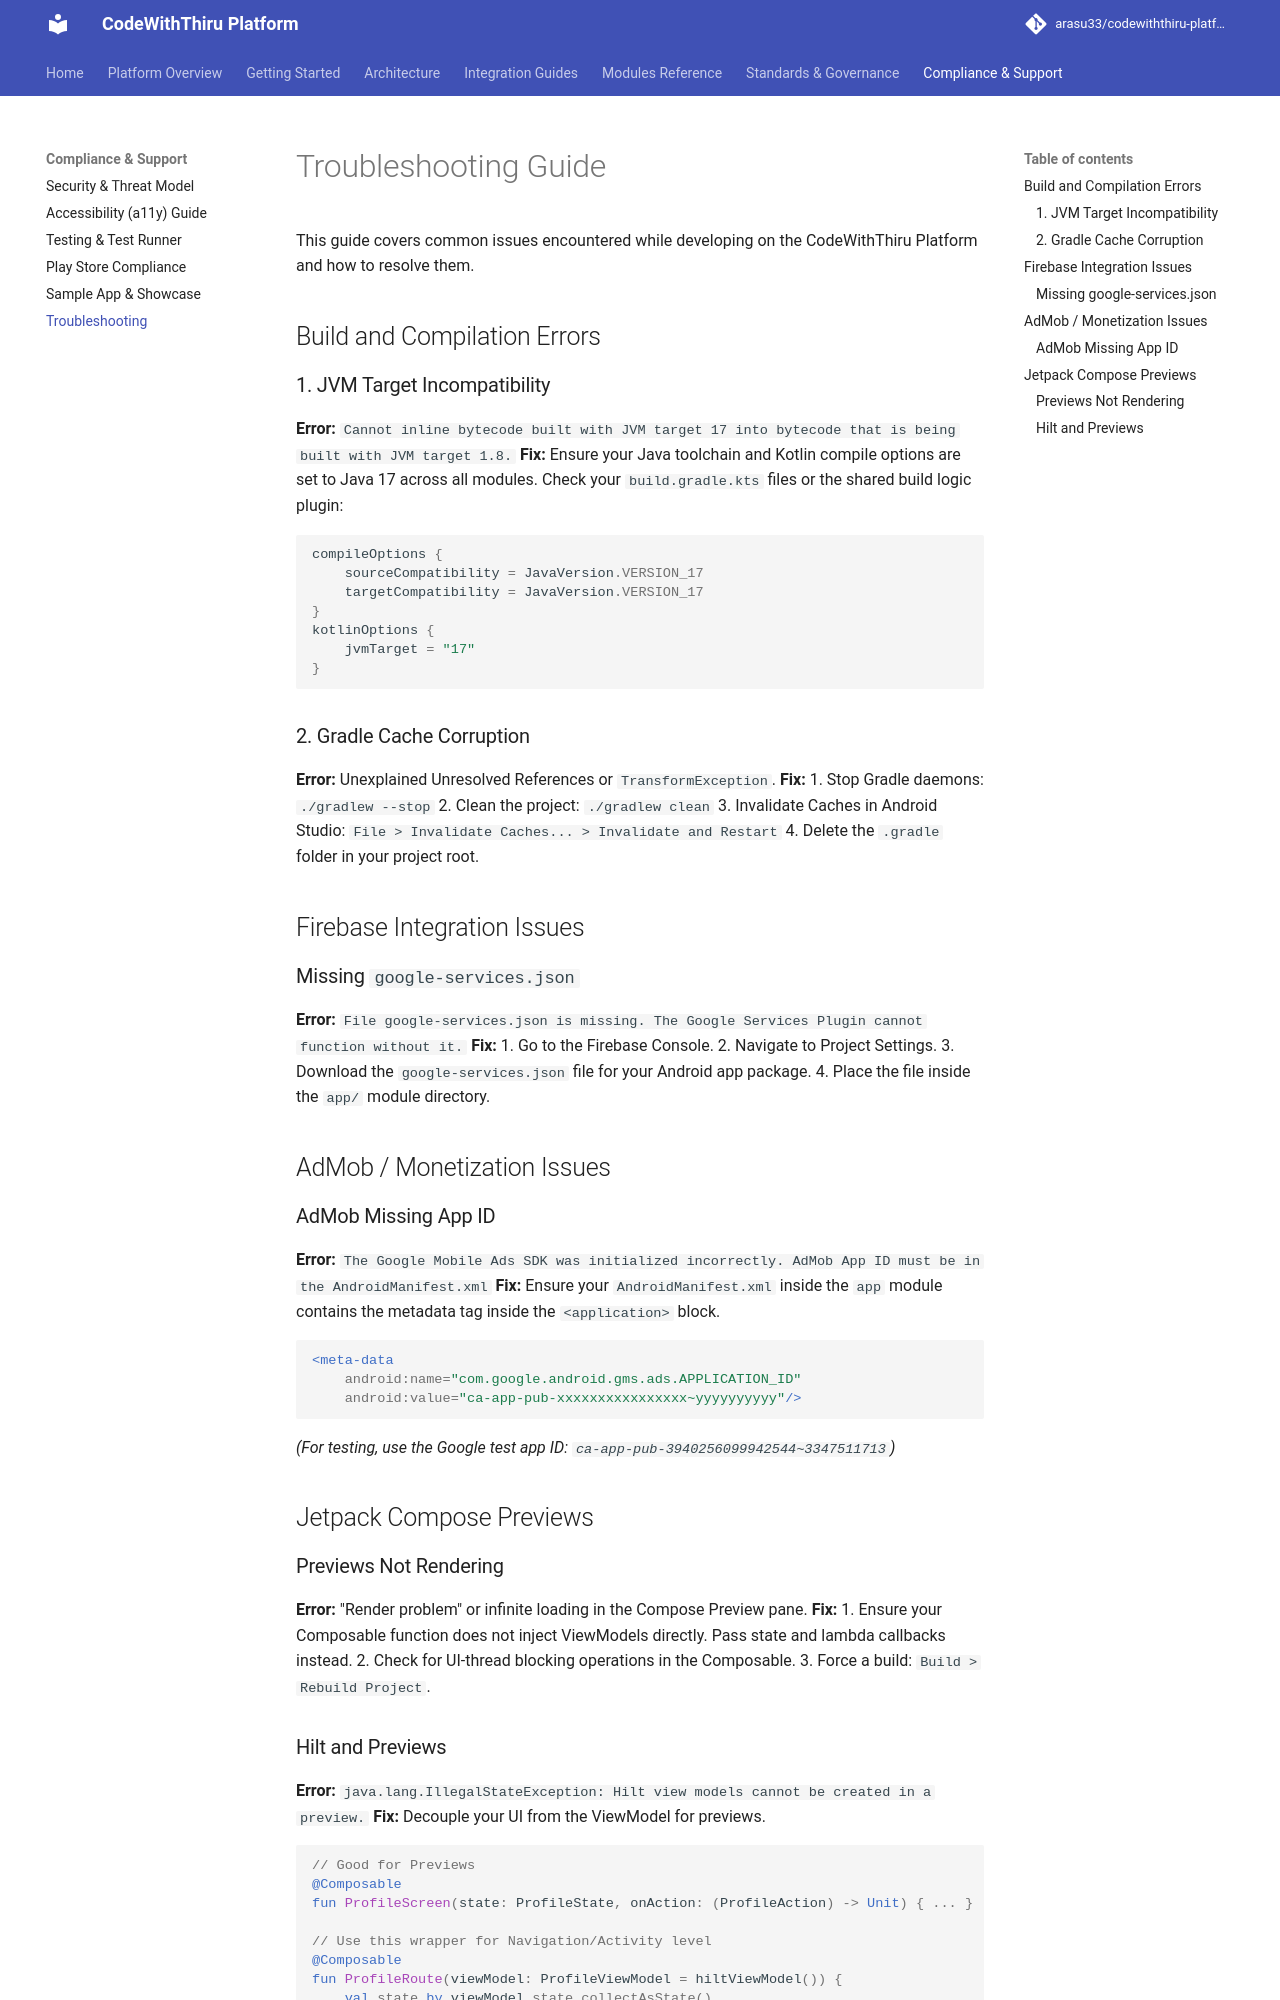

repository: arasu33/codewiththiru-platform · page: TROUBLESHOOTING/index.html · generator: mkdocs

# Troubleshooting Guide

This guide covers common issues encountered while developing on the CodeWithThiru Platform and how to resolve them.

## Build and Compilation Errors

### 1. JVM Target Incompatibility
**Error:** `Cannot inline bytecode built with JVM target 17 into bytecode that is being built with JVM target 1.8.`
**Fix:** Ensure your Java toolchain and Kotlin compile options are set to Java 17 across all modules.
Check your `build.gradle.kts` files or the shared build logic plugin:
```kotlin
compileOptions {
    sourceCompatibility = JavaVersion.VERSION_17
    targetCompatibility = JavaVersion.VERSION_17
}
kotlinOptions {
    jvmTarget = "17"
}
```

### 2. Gradle Cache Corruption
**Error:** Unexplained Unresolved References or `TransformException`.
**Fix:** 
1. Stop Gradle daemons: `./gradlew --stop`
2. Clean the project: `./gradlew clean`
3. Invalidate Caches in Android Studio: `File > Invalidate Caches... > Invalidate and Restart`
4. Delete the `.gradle` folder in your project root.

## Firebase Integration Issues

### Missing `google-services.json`
**Error:** `File google-services.json is missing. The Google Services Plugin cannot function without it.`
**Fix:** 
1. Go to the Firebase Console.
2. Navigate to Project Settings.
3. Download the `google-services.json` file for your Android app package.
4. Place the file inside the `app/` module directory.

## AdMob / Monetization Issues

### AdMob Missing App ID
**Error:** `The Google Mobile Ads SDK was initialized incorrectly. AdMob App ID must be in the AndroidManifest.xml`
**Fix:** Ensure your `AndroidManifest.xml` inside the `app` module contains the metadata tag inside the `<application>` block.
```xml
<meta-data
    android:name="com.google.android.gms.ads.APPLICATION_ID"
    android:value="ca-app-pub-xxxxxxxxxxxxxxxx~yyyyyyyyyy"/>
```
*(For testing, use the Google test app ID: `ca-app-pub-3940256099942544~3347511713`)*

## Jetpack Compose Previews

### Previews Not Rendering
**Error:** "Render problem" or infinite loading in the Compose Preview pane.
**Fix:**
1. Ensure your Composable function does not inject ViewModels directly. Pass state and lambda callbacks instead.
2. Check for UI-thread blocking operations in the Composable.
3. Force a build: `Build > Rebuild Project`.
